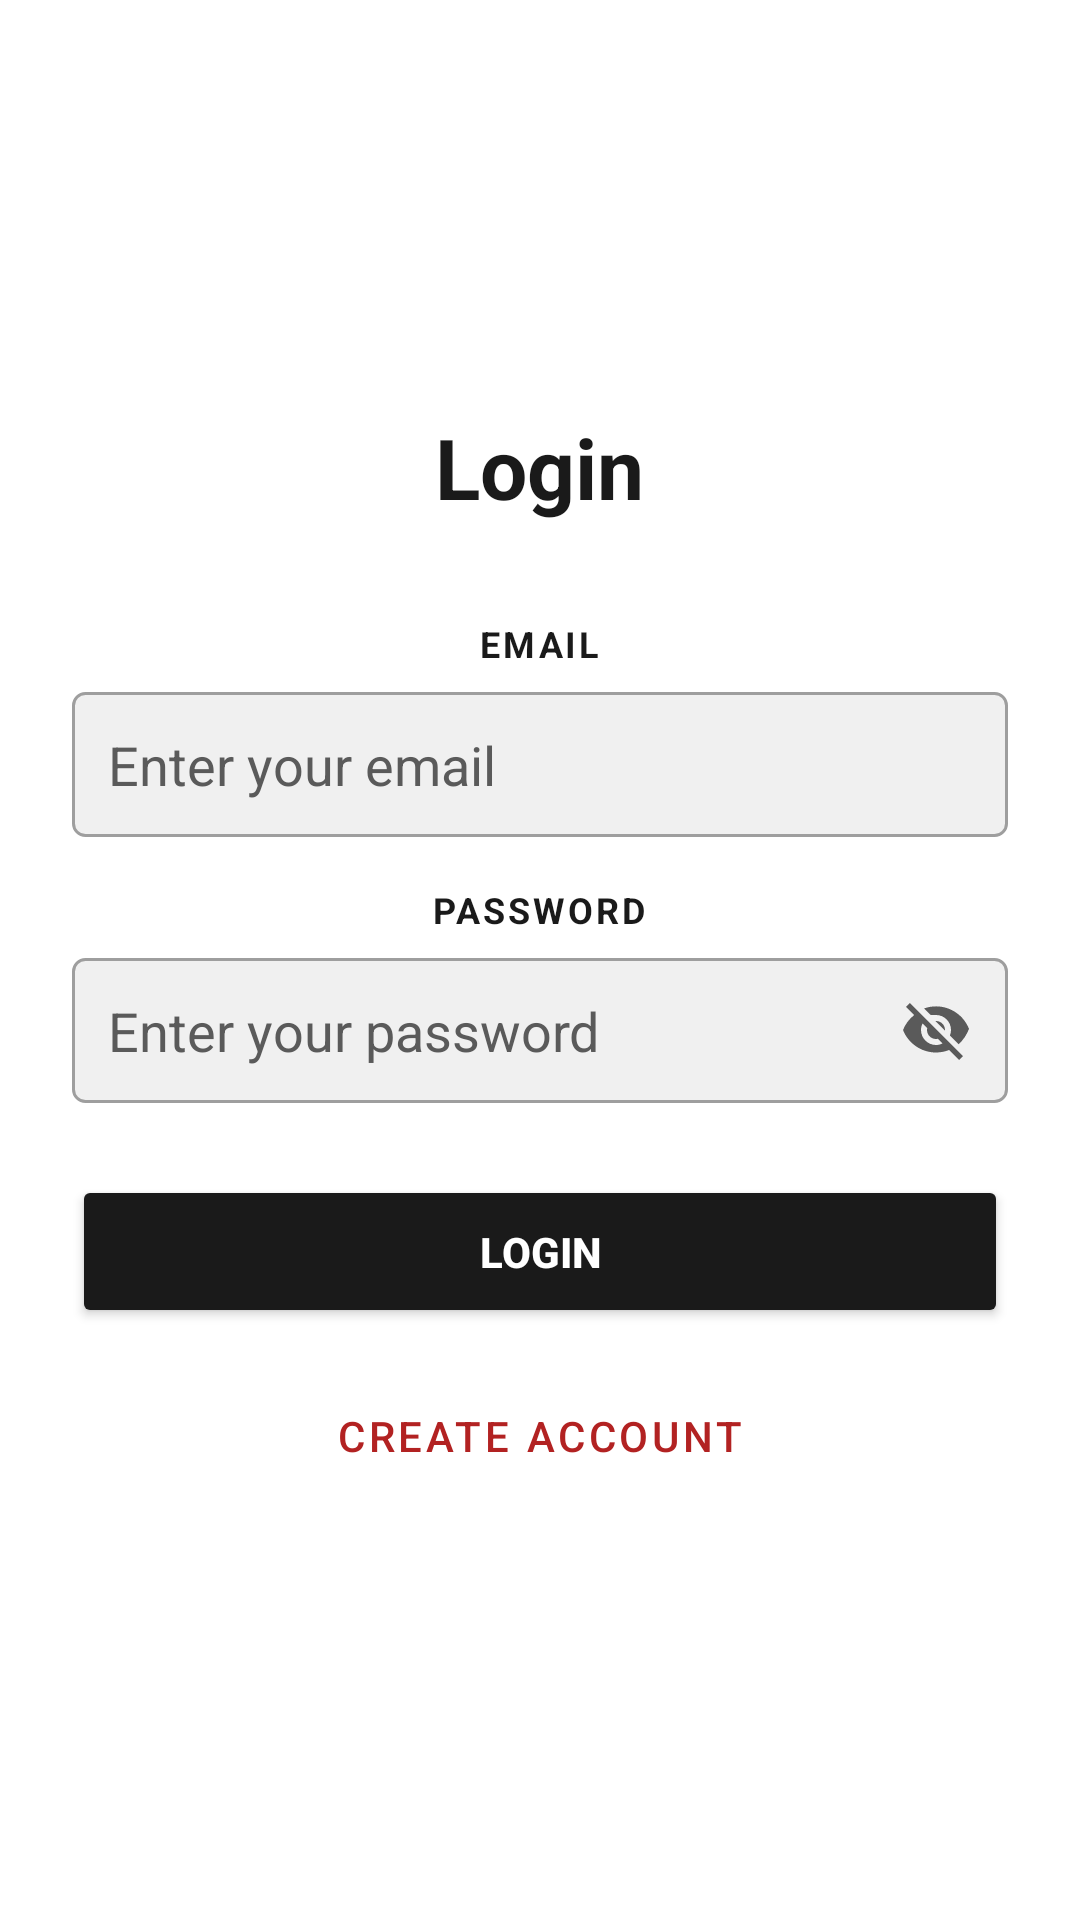

Reconstruct the res/layout file that produces this screen, plus the resources it refers to.
<!-- AndroidManifest.xml: application theme Theme.B07DemoSummer2024 -->
<!-- res/layout/activity_login.xml -->
<?xml version="1.0" encoding="utf-8"?>
<LinearLayout xmlns:android="http://schemas.android.com/apk/res/android"
    xmlns:app="http://schemas.android.com/apk/res-auto"
    android:id="@+id/main"
    android:gravity="center"
    android:layout_height="match_parent"
    android:layout_width="match_parent"
    android:orientation="vertical"
    android:padding="24dp"
    android:background="@color/primary_background">

    <TextView
        android:id="@+id/loginTitle"
        android:layout_width="wrap_content"
        android:layout_height="wrap_content"
        android:layout_marginBottom="32dp"
        android:text="Login"
        android:textColor="@color/text_primary"
        android:textSize="28sp"
        android:textStyle="bold" />

    <TextView style="@style/TAAM_HeaderText" android:text="Email" />
    <EditText
        android:id="@+id/loginEmailInput"
        style="@style/TAAM_EditText"
        android:layout_marginTop="8dp"
        android:layout_marginBottom="16dp"
        android:autofillHints="emailAddress"
        android:importantForAutofill="yes"
        android:hint="Enter your email"
        android:inputType="textEmailAddress" />

    <TextView style="@style/TAAM_HeaderText" android:text="Password" />
    <RelativeLayout
        android:layout_width="match_parent"
        android:layout_height="wrap_content"
        android:layout_marginTop="8dp"
        android:layout_marginBottom="24dp">

        <EditText
            android:id="@+id/loginPasswordInput"
            style="@style/TAAM_EditText"
            android:autofillHints="password"
            android:importantForAutofill="yes"
            android:hint="Enter your password"
            android:inputType="textPassword"
            android:paddingEnd="48dp" />

        <ImageButton
            android:id="@+id/togglePassword"
            android:layout_width="48dp"
            android:layout_height="48dp"
            android:layout_alignParentEnd="true"
            android:layout_centerVertical="true"
            android:background="?attr/selectableItemBackgroundBorderless"
            android:src="@drawable/ic_visibility_off"
            app:tint="@color/text_secondary"
            android:contentDescription="Toggle Password Visibility" />
    </RelativeLayout>

    <Button
        android:id="@+id/loginButton"
        android:layout_width="match_parent"
        android:layout_height="wrap_content"
        android:layout_marginBottom="12dp"
        android:padding="16dp"
        android:text="Login"
        android:textStyle="bold"
        app:backgroundTint="@color/button_primary"
        android:textColor="@color/white" />

    <Button
        android:id="@+id/createAccountButton"
        style="?attr/materialButtonOutlinedStyle"
        android:layout_width="match_parent"
        android:layout_height="wrap_content"
        android:text="Create Account"
        android:textColor="@color/accent_action"
        app:strokeColor="@color/accent_action" />

</LinearLayout>
<!-- resources referenced by this layout -->
<resources>
  <color name="accent_action">@color/imperial_red_muted</color>
  <color name="button_primary">@color/black</color>
  <color name="primary_background">@color/taam_background</color>
  <color name="text_primary">@color/taam_text_dark</color>
  <color name="text_secondary">@color/taam_text_gray</color>
  <color name="white">#FFFFFFFF</color>
  <style name="TAAM_EditText" parent="Widget.AppCompat.EditText">
          <item name="android:layout_width">match_parent</item>
          <item name="android:layout_height">wrap_content</item>
          <item name="android:minHeight">48dp</item>
          <item name="android:padding">12dp</item>
          <item name="android:textColor">@color/text_primary</item>
          <item name="android:textColorHint">@color/text_secondary</item>
          <item name="android:textCursorDrawable">@drawable/cursor_gold</item>
          <item name="android:background">@drawable/edit_text_border</item>
          <item name="android:fontFamily">sans-serif</item>
      </style>
  <style name="TAAM_HeaderText">
          <item name="android:layout_width">wrap_content</item>
          <item name="android:layout_height">wrap_content</item>
          <item name="android:fontFamily">sans-serif</item>
          <item name="android:textAllCaps">true</item>
          <item name="android:letterSpacing">0.08</item>
          <item name="android:textColor">@color/text_primary</item>
          <item name="android:textSize">12sp</item>
          <item name="android:textStyle">bold</item>
      </style>
  <color name="imperial_red_muted">#B22222</color>
  <color name="black">#1A1A1A</color>
  <color name="taam_background">#FFFFFFFF</color>
  <color name="taam_text_dark">#1A1A1A</color>
  <color name="taam_text_gray">#5A5A5A</color>
  <!-- drawable cursor_gold (drawable) -->
  <?xml version="1.0" encoding="utf-8"?>
  
  <shape xmlns:android="http://schemas.android.com/apk/res/android">
      <size android:width="2dp" />
      <solid android:color="@color/taam_gold" />
  </shape>
  <!-- drawable edit_text_border (drawable) -->
  <?xml version="1.0" encoding="utf-8"?>
  
  <selector xmlns:android="http://schemas.android.com/apk/res/android">
      <item android:state_focused="true">
          <shape android:shape="rectangle">
              <solid android:color="@color/search_bar_background" />
              <stroke android:width="2dp" android:color="@color/taam_gold" />
              <corners android:radius="4dp" />
          </shape>
      </item>
      <item>
          <shape android:shape="rectangle">
              <solid android:color="@color/search_bar_background" />
              <stroke android:width="1dp" android:color="@color/disabled_text_color" />
              <corners android:radius="4dp" />
          </shape>
      </item>
  </selector>
  <color name="taam_gold">#C7A762</color>
  <style name="CustomMaterialDialog" parent="Theme.MaterialComponents.Light.Dialog.Alert">
          <item name="buttonBarPositiveButtonStyle">@style/CustomDialogButton</item>
          <item name="buttonBarNegativeButtonStyle">@style/CustomDialogButton</item>
          <item name="shapeAppearanceMediumComponent">@style/RoundedCornersDialog</item>
      </style>
  <color name="search_bar_background">#F0F0F0</color>
  <color name="disabled_text_color">#9E9E9E</color>
  <style name="CustomDialogButton" parent="Widget.MaterialComponents.Button.TextButton">
          <item name="android:textColor">@color/dialog_button_text</item>
      </style>
  <style name="RoundedCornersDialog">
          <item name="cornerFamily">rounded</item>
          <item name="cornerSize">12dp</item>
      </style>
  <color name="dialog_button_text">@color/taam_gold</color>
</resources>
